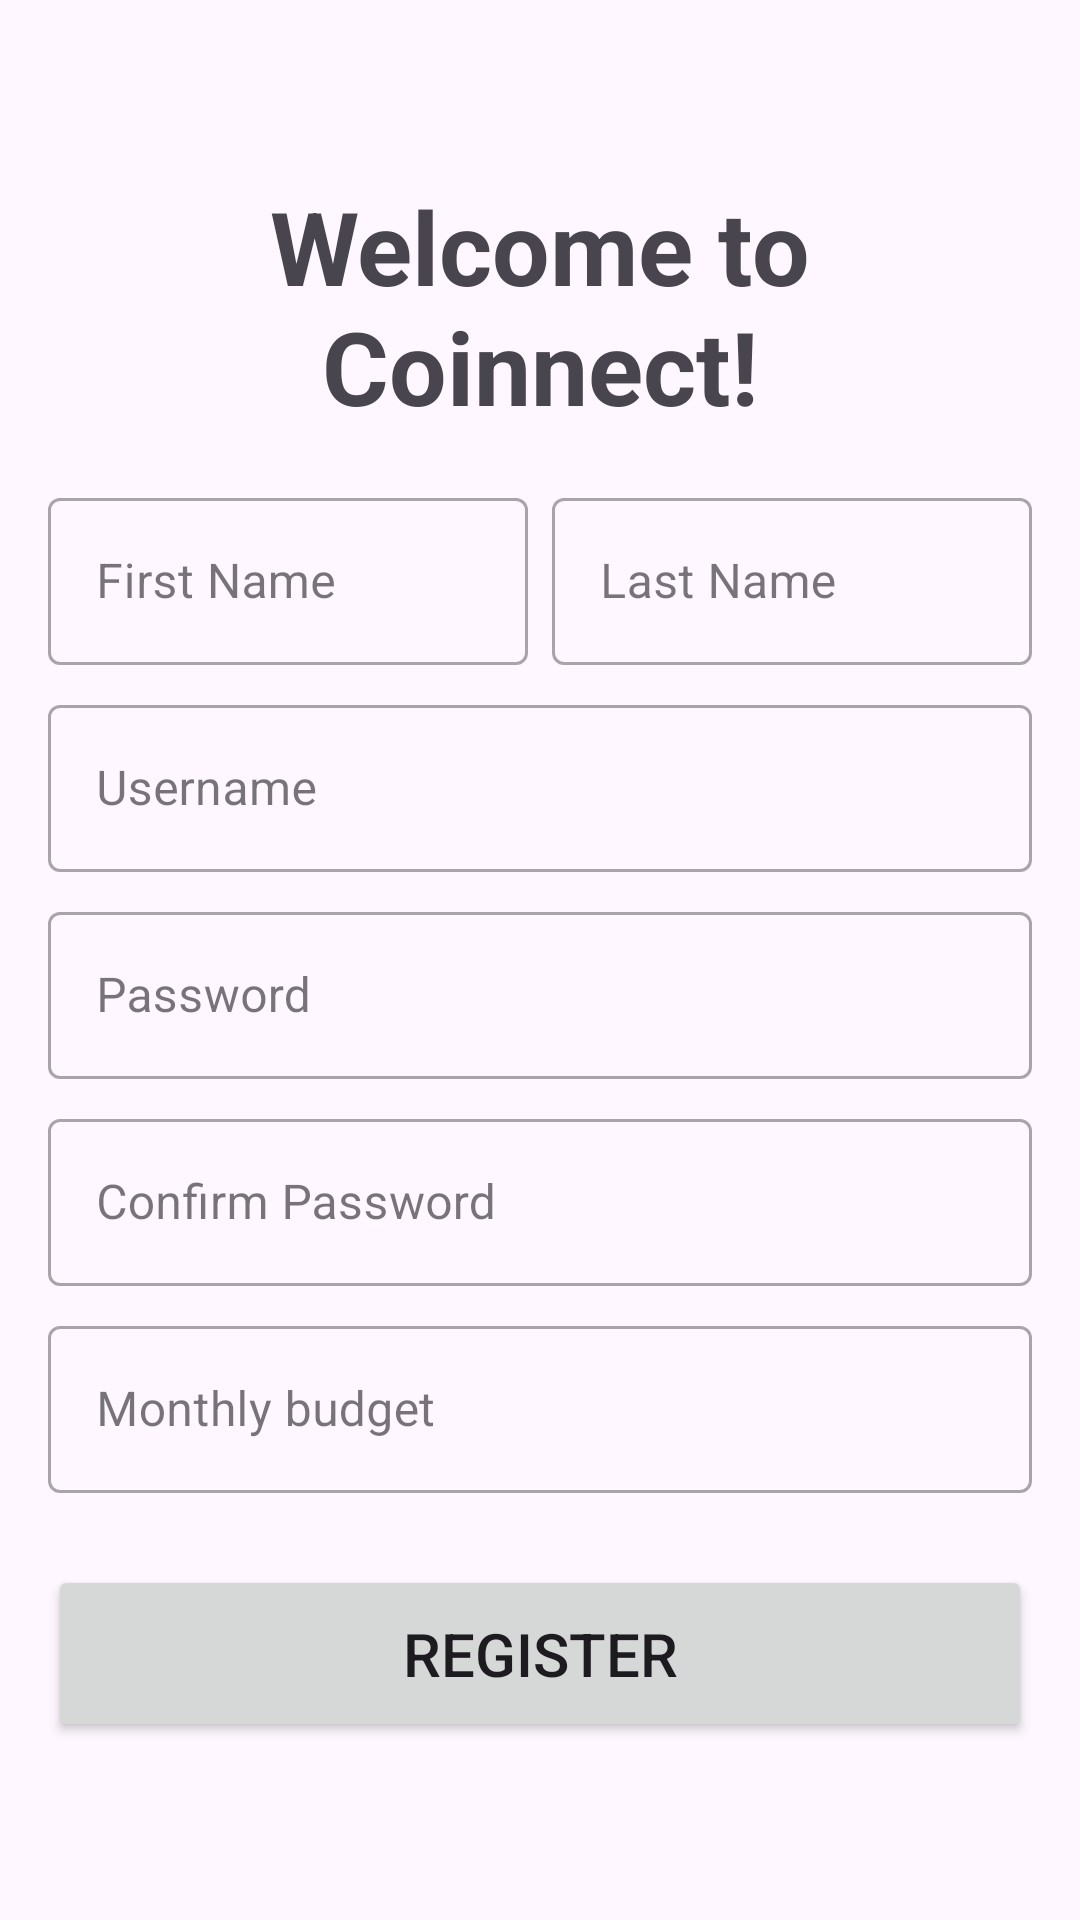

Here is an Android app screen rendered from its layout file. Give the layout XML and the strings, colors and styles it references.
<!-- AndroidManifest.xml: application theme Theme.Coinnect -->
<!-- res/layout/activity_register.xml -->
<?xml version="1.0" encoding="utf-8"?>
<ScrollView xmlns:android="http://schemas.android.com/apk/res/android"
    xmlns:app="http://schemas.android.com/apk/res-auto"
    xmlns:tools="http://schemas.android.com/tools"
    android:layout_width="match_parent"
    android:layout_height="match_parent"
>
    <androidx.constraintlayout.widget.ConstraintLayout
        android:layout_width="match_parent"
        android:layout_height="wrap_content"
        android:orientation="vertical"
        android:layout_gravity="center"
        android:padding="16dp">

        <TextView
            android:id="@+id/welcomeToCoinnect"
            android:layout_width="match_parent"
            android:layout_height="wrap_content"
            android:layout_gravity="center_horizontal"
            android:gravity="center"
            android:paddingBottom="16dp"
            android:text="Welcome to Coinnect!"
            android:textSize="34sp"
            android:textStyle="bold"
            app:layout_constraintBottom_toTopOf="@+id/firstNameInputLayout"

            app:layout_constraintTop_toTopOf="parent"
            app:layout_constraintVertical_bias="0.5"
            tools:layout_editor_absoluteX="16dp" />

        <com.google.android.material.textfield.TextInputLayout
            android:id="@+id/firstNameInputLayout"
            style="@style/Widget.MaterialComponents.TextInputLayout.OutlinedBox"
            android:layout_width="0dp"
            android:layout_height="wrap_content"
            android:paddingEnd="4dp"
            android:layout_marginBottom="8dp"
            app:layout_constraintBottom_toTopOf="@+id/usernameInputLayout"
            app:layout_constraintStart_toStartOf="parent"
            app:layout_constraintTop_toBottomOf="@+id/welcomeToCoinnect"
            app:layout_constraintVertical_bias="0.5"
            app:layout_constraintWidth_percent="0.5">

            <com.google.android.material.textfield.TextInputEditText
                android:id="@+id/firstNameEditText"
                android:layout_width="match_parent"
                android:layout_height="wrap_content"
                android:hint="@string/first_name"
                android:inputType="textPersonName" />

        </com.google.android.material.textfield.TextInputLayout>

        <com.google.android.material.textfield.TextInputLayout
            android:id="@+id/lastNameInputLayout"
            style="@style/Widget.MaterialComponents.TextInputLayout.OutlinedBox"
            android:layout_width="0dp"
            android:layout_height="wrap_content"
            android:paddingStart="4dp"
            app:layout_constraintEnd_toEndOf="parent"
            app:layout_constraintTop_toBottomOf="@+id/welcomeToCoinnect"
            app:layout_constraintBottom_toTopOf="@+id/usernameInputLayout"
            app:layout_constraintWidth_percent="0.5"
            >

            <com.google.android.material.textfield.TextInputEditText
                android:id="@+id/lastNameEditText"
                android:layout_width="match_parent"
                android:layout_height="wrap_content"
                android:hint="@string/last_name"
                android:inputType="textPersonName" />

        </com.google.android.material.textfield.TextInputLayout>

        <com.google.android.material.textfield.TextInputLayout
            android:id="@+id/usernameInputLayout"
            style="@style/Widget.MaterialComponents.TextInputLayout.OutlinedBox"
            android:layout_width="match_parent"
            android:layout_marginTop="8dp"
            android:layout_height="wrap_content"
            app:layout_constraintTop_toBottomOf="@+id/lastNameInputLayout">

            <com.google.android.material.textfield.TextInputEditText
                android:id="@+id/usernameEditText"
                android:layout_width="match_parent"
                android:layout_height="wrap_content"
                android:hint="@string/username"
                android:inputType="text" />

        </com.google.android.material.textfield.TextInputLayout>

        <com.google.android.material.textfield.TextInputLayout
            android:id="@+id/passwordInputLayout"
            style="@style/Widget.MaterialComponents.TextInputLayout.OutlinedBox"
            android:layout_width="match_parent"
            android:layout_marginTop="8dp"
            android:layout_height="wrap_content"
            app:layout_constraintTop_toBottomOf="@+id/usernameInputLayout">

            <com.google.android.material.textfield.TextInputEditText
                android:id="@+id/passwordEditText"
                android:layout_width="match_parent"
                android:layout_height="wrap_content"
                android:hint="@string/password"
                android:inputType="textPassword" />

        </com.google.android.material.textfield.TextInputLayout>

        <com.google.android.material.textfield.TextInputLayout
            android:id="@+id/confirmPasswordInputLayout"
            style="@style/Widget.MaterialComponents.TextInputLayout.OutlinedBox"
            android:layout_width="match_parent"
            android:layout_marginTop="8dp"
            android:layout_height="wrap_content"
            app:layout_constraintTop_toBottomOf="@+id/passwordInputLayout">

            <com.google.android.material.textfield.TextInputEditText
                android:id="@+id/confirmPasswordEditText"
                android:layout_width="match_parent"
                android:layout_height="wrap_content"
                android:hint="@string/confirm_password"
                android:inputType="textPassword" />

        </com.google.android.material.textfield.TextInputLayout>

        <com.google.android.material.textfield.TextInputLayout
            android:id="@+id/enterBudget"
            style="@style/Widget.MaterialComponents.TextInputLayout.OutlinedBox"
            android:layout_marginTop="8dp"
            android:layout_width="match_parent"
            android:layout_height="wrap_content"
            app:layout_constraintTop_toBottomOf="@+id/confirmPasswordInputLayout">

            <com.google.android.material.textfield.TextInputEditText
                android:id="@+id/budgetEditText"
                android:layout_width="match_parent"
                android:layout_height="wrap_content"
                android:hint="@string/monthly_budget"
                android:inputType="number" />
        </com.google.android.material.textfield.TextInputLayout>


        <Button
            android:id="@+id/registerButton"
            android:layout_width="match_parent"
            android:layout_height="wrap_content"
            android:layout_marginTop="24dp"
            android:padding="16dp"
            android:text="@string/register"
            android:textSize="20sp"
            app:layout_constraintTop_toBottomOf="@+id/enterBudget" />
    </androidx.constraintlayout.widget.ConstraintLayout>
</ScrollView>
<!-- resources referenced by this layout -->
<resources>
  <string name="confirm_password">Confirm Password</string>
  <string name="first_name">First Name</string>
  <string name="last_name">Last Name</string>
  <string name="monthly_budget">Monthly budget</string>
  <string name="password">Password</string>
  <string name="register">Register</string>
  <string name="username">Username</string>
  <style name="Theme.Coinnect" parent="Base.Theme.Coinnect" />
  <style name="Base.Theme.Coinnect" parent="Theme.Material3.DayNight.NoActionBar">
      
      <item name="colorPrimary">@color/actualBlack</item>
      <item name="colorSecondary">@color/white</item>
      <item name="colorAccent">@color/accentGreen</item>
  
    </style>
  <color name="actualBlack">#000</color>
  <color name="white">#FFFFFFFF</color>
  <color name="accentGreen">#CCE5DB</color>
</resources>
